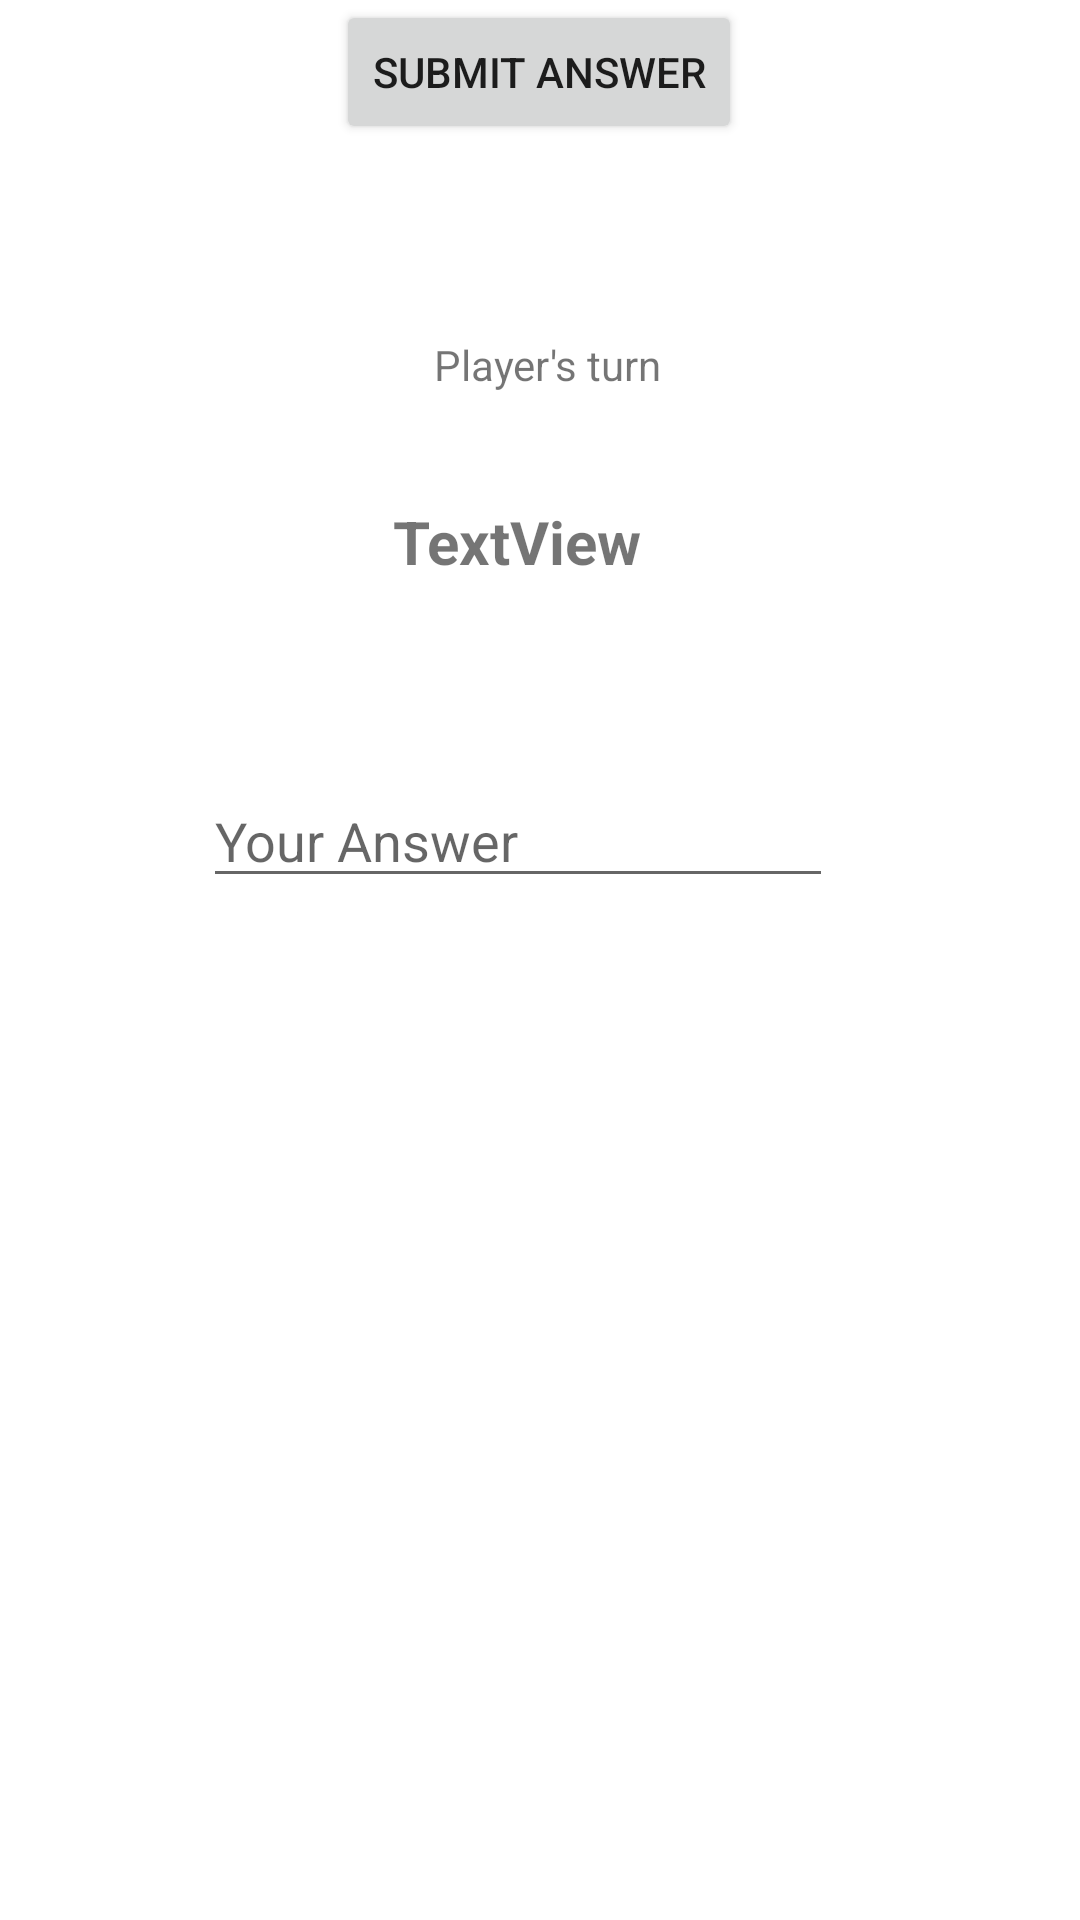

Reconstruct the res/layout file that produces this screen, plus the resources it refers to.
<!-- AndroidManifest.xml: application theme Theme.Adv160721030Week2 -->
<!-- res/layout/fragment_game.xml -->
<?xml version="1.0" encoding="utf-8"?>
<FrameLayout xmlns:android="http://schemas.android.com/apk/res/android"
    xmlns:app="http://schemas.android.com/apk/res-auto"
    xmlns:tools="http://schemas.android.com/tools"
    android:layout_width="match_parent"
    android:layout_height="match_parent"
    tools:context=".GameFragment">

    <androidx.constraintlayout.widget.ConstraintLayout
        android:layout_width="match_parent"
        android:layout_height="match_parent">

        <EditText
            android:id="@+id/txtAnswer"
            android:layout_width="wrap_content"
            android:layout_height="wrap_content"
            android:layout_marginTop="64dp"
            android:ems="10"
            android:hint="Your Answer"
            android:inputType="text"
            app:layout_constraintEnd_toEndOf="parent"
            app:layout_constraintHorizontal_bias="0.452"
            app:layout_constraintStart_toStartOf="parent"
            app:layout_constraintTop_toBottomOf="@+id/txtQuestion" />

        <TextView
            android:id="@+id/txtQuestion"
            android:layout_width="wrap_content"
            android:layout_height="wrap_content"
            android:layout_marginTop="36dp"
            android:text="TextView"
            android:textSize="20sp"
            android:textStyle="bold"
            app:layout_constraintEnd_toEndOf="parent"
            app:layout_constraintHorizontal_bias="0.473"
            app:layout_constraintStart_toStartOf="parent"
            app:layout_constraintTop_toBottomOf="@+id/txtTurn" />

        <Button
            android:id="@+id/btnSubmit"
            android:layout_width="wrap_content"
            android:layout_height="wrap_content"
            android:text="Submit answer"
            app:layout_constraintEnd_toEndOf="parent"
            app:layout_constraintHorizontal_bias="0.498"
            app:layout_constraintStart_toStartOf="parent"
            tools:layout_editor_absoluteY="365dp" />

        <TextView
            android:id="@+id/txtTurn"
            android:layout_width="wrap_content"
            android:layout_height="wrap_content"
            android:layout_marginStart="179dp"
            android:layout_marginTop="112dp"
            android:layout_marginEnd="174dp"
            android:text="Player's turn"
            app:layout_constraintEnd_toEndOf="parent"
            app:layout_constraintStart_toStartOf="parent"
            app:layout_constraintTop_toTopOf="parent" />

    </androidx.constraintlayout.widget.ConstraintLayout>
</FrameLayout>
<!-- resources referenced by this layout -->
<resources>
  <style name="Theme.Adv160721030Week2" parent="Theme.MaterialComponents.DayNight.DarkActionBar">
          
          <item name="colorPrimary">@color/purple_500</item>
          <item name="colorPrimaryVariant">@color/purple_700</item>
          <item name="colorOnPrimary">@color/white</item>
          
          <item name="colorSecondary">@color/teal_200</item>
          <item name="colorSecondaryVariant">@color/teal_700</item>
          <item name="colorOnSecondary">@color/black</item>
          
          <item name="android:statusBarColor">?attr/colorPrimaryVariant</item>
          
      </style>
  <!-- not gathered from this repository: default colours our renderer supplied (Android Studio template values) -->
  <color name="purple_500">#FF6200EE</color>
  <color name="purple_700">#FF3700B3</color>
  <color name="teal_200">#FF03DAC5</color>
  <color name="teal_700">#FF018786</color>
  <color name="black">#FF000000</color>
  <color name="white">#FFFFFFFF</color>
</resources>
